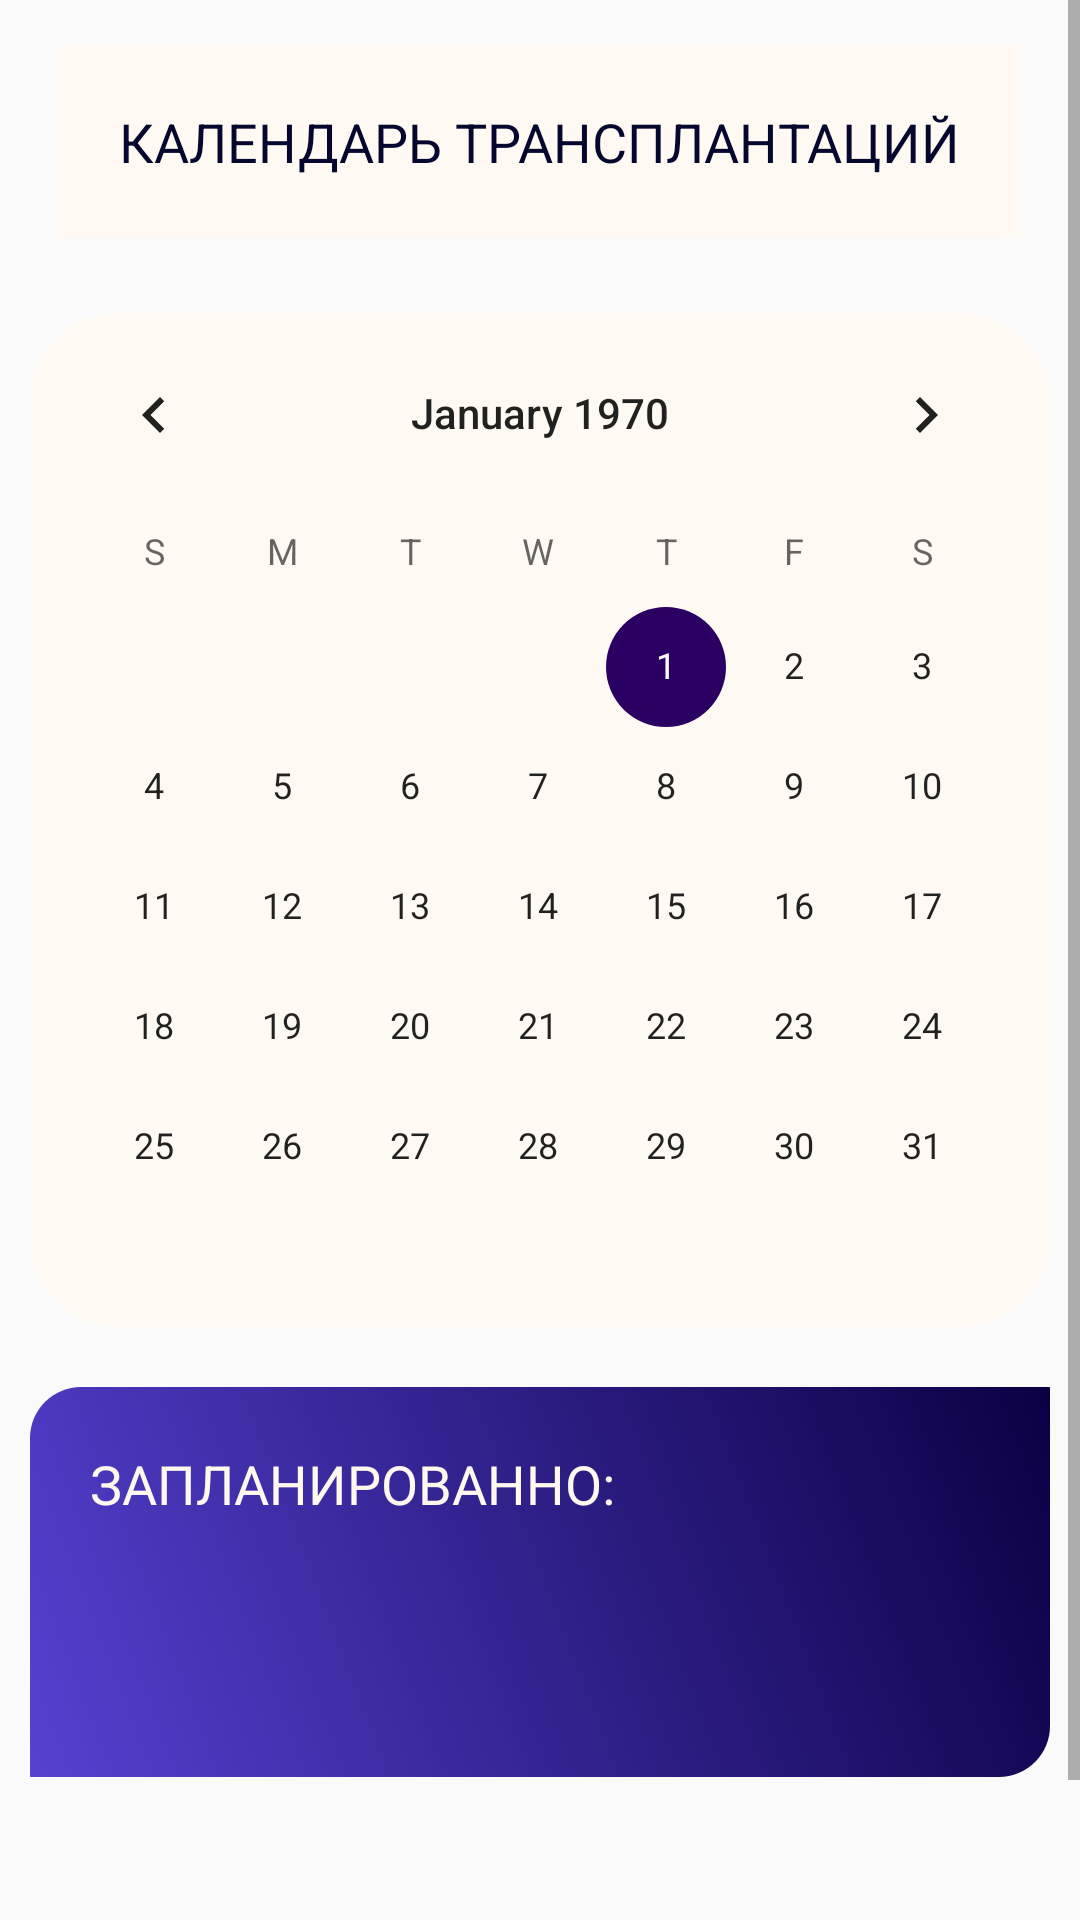

Layout XML and referenced resources for this Android screen:
<!-- AndroidManifest.xml: application theme AppTheme -->
<!-- res/layout/layout_calendar.xml -->
<?xml version="1.0" encoding="utf-8"?>
<RelativeLayout xmlns:android="http://schemas.android.com/apk/res/android"
    android:layout_width="match_parent"
    android:layout_height="match_parent"
    android:orientation="vertical">

    <ScrollView
        android:id="@+id/scrollView2"
        android:layout_width="match_parent"
        android:layout_height="wrap_content">


        <LinearLayout
            android:layout_width="match_parent"
            android:layout_height="wrap_content"
            android:layout_marginTop="0dp"
            android:orientation="vertical">


            <TextView
                android:id="@+id/textView34"
                android:layout_width="wrap_content"
                android:layout_height="wrap_content"
                android:layout_gravity="center"
                android:layout_margin="15dp"
                android:text="@string/planing_count_transplantation"
                android:textColor="#05072E"
                android:background="#FFF9F3"
                android:padding="20dp"
                android:textSize="18sp" />

            <CalendarView
                android:id="@+id/calendarView"
                android:layout_width="match_parent"
                android:layout_height="wrap_content"
                android:layout_margin="10dp"
                android:background="@drawable/rectangle_calendar"
                android:foregroundGravity="center" />


            <TextView
                android:id="@+id/currentDateText"
                android:layout_width="match_parent"
                android:layout_height="130dp"
                android:layout_margin="10dp"
                android:layout_marginBottom="0dp"
                android:background="@drawable/rectangle_rounded"
                android:padding="20dp"
                android:text="@string/planing_count_transplantation_current_date"
                android:textColor="#FFF8EE"
                android:textSize="18sp">
            </TextView>

            <Button
                android:id="@+id/buttonShowStatement"
                android:layout_width="match_parent"
                android:layout_height="wrap_content"
                android:layout_marginTop="5dp"
                android:layout_marginLeft="5dp"
                android:layout_marginRight="5dp"
                android:layout_marginBottom="35dp"
                android:background="@drawable/rectangle_rounded_all"
                android:textColor="#FFF8EE"
                android:visibility="invisible"
                android:text="@string/show_statements"/>



        </LinearLayout>

    </ScrollView>

</RelativeLayout>
<!-- resources referenced by this layout -->
<resources>
  <!-- drawable rectangle_calendar (drawable) -->
  <?xml version="1.0" encoding="utf-8"?>
  <selector xmlns:android="http://schemas.android.com/apk/res/android">
      <item>
          <shape android:shape="rectangle">
              <solid android:color="#FFF9F3" />
              <corners android:radius="30dp" />
          </shape>
      </item>
  </selector>
  <!-- drawable rectangle_rounded (drawable) -->
  <?xml version="1.0" encoding="utf-8"?>
  <selector xmlns:android="http://schemas.android.com/apk/res/android">
      <item>
          <shape>
              <gradient android:angle="45.0" android:endColor="#0B0044" android:startColor="#5541D1" android:type="linear" />
              <corners android:bottomRightRadius="17dip"
                  android:bottomLeftRadius="0.1dp"
                  android:topLeftRadius="17dip"
                  android:topRightRadius="0.1dp"/>
          </shape>
      </item>
  </selector>
  <!-- drawable rectangle_rounded_all (drawable) -->
  <?xml version="1.0" encoding="utf-8"?>
  <selector xmlns:android="http://schemas.android.com/apk/res/android">
      <item>
          <shape>
              <corners android:radius="20dp" />
              <solid android:color="@color/colorAccent">
              </solid>
          </shape>
      </item>
  </selector>
  <string name="planing_count_transplantation">КАЛЕНДАРЬ ТРАНСПЛАНТАЦИЙ</string>
  <string name="planing_count_transplantation_current_date">ЗАПЛАНИРОВАННО: </string>
  <string name="show_statements">Посмотреть</string>
  <style name="AppTheme" parent="Theme.AppCompat.Light.DarkActionBar">
          
          <item name="colorPrimary">@color/colorPrimary</item>
          <item name="colorPrimaryDark">@color/colorPrimaryDark</item>
          <item name="colorAccent">@color/colorAccent</item>
      </style>
  <color name="colorAccent">#2B0063</color>
  <color name="colorPrimary">#D5D5D5</color>
  <color name="colorPrimaryDark">#00574B</color>
</resources>
